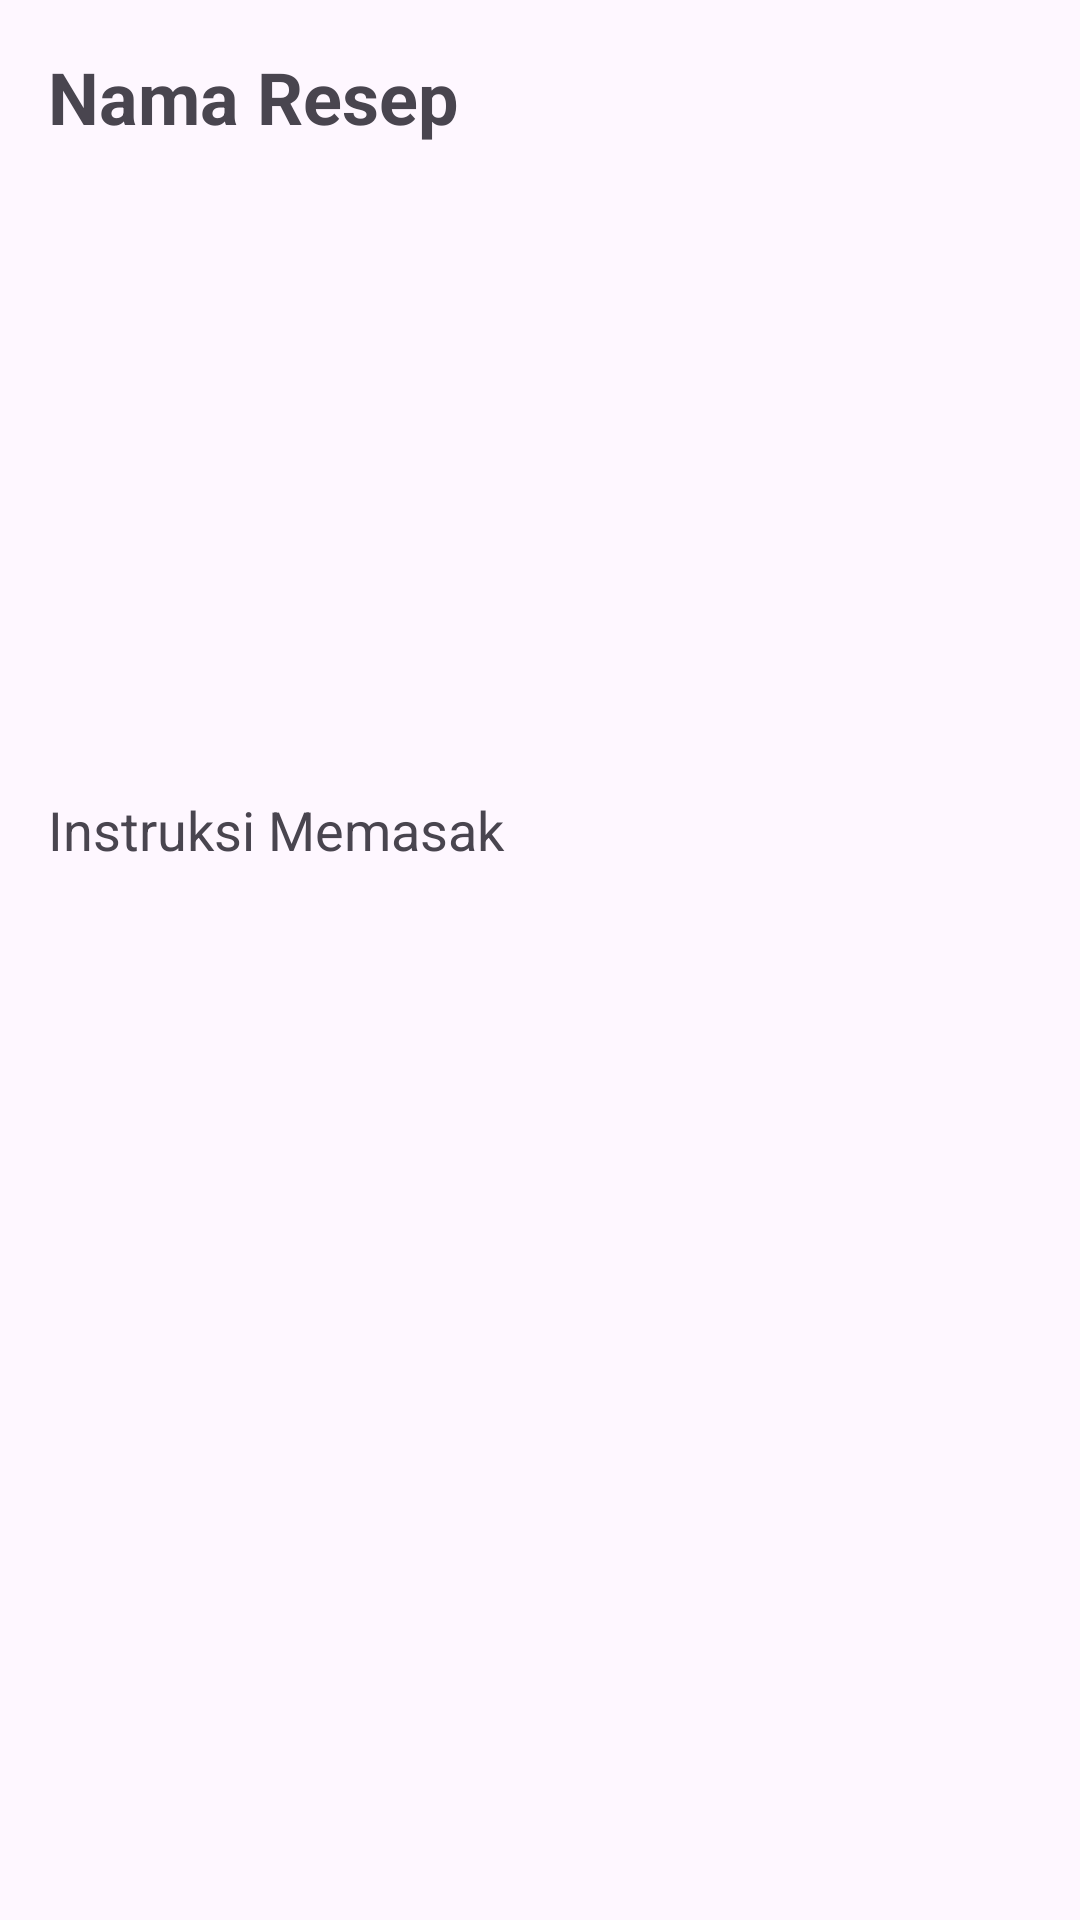

The Android layout XML behind this screen, and the referenced resources:
<!-- AndroidManifest.xml: application theme Theme.UTS_RecipeApp -->
<!-- res/layout/fragment_detail.xml -->
<ScrollView xmlns:android="http://schemas.android.com/apk/res/android"
    android:layout_width="match_parent"
    android:layout_height="match_parent"
    android:padding="16dp">

    <LinearLayout
        android:orientation="vertical"
        android:layout_width="match_parent"
        android:layout_height="wrap_content">


        <TextView
            android:id="@+id/recipe_name"
            android:layout_width="match_parent"
            android:layout_height="wrap_content"
            android:text="Nama Resep"
            android:textSize="24sp"
            android:textStyle="bold" />


        <ImageView
            android:id="@+id/recipe_image"
            android:layout_width="match_parent"
            android:layout_height="200dp"
            android:scaleType="centerCrop" />


        <TextView
            android:id="@+id/recipe_instructions"
            android:layout_width="match_parent"
            android:layout_height="wrap_content"
            android:text="Instruksi Memasak"
            android:textSize="18sp"
            android:paddingTop="16dp" />

    </LinearLayout>
</ScrollView>
<!-- resources referenced by this layout -->
<resources>
  <style name="Theme.UTS_RecipeApp" parent="Base.Theme.UTS_RecipeApp" />
  <style name="Base.Theme.UTS_RecipeApp" parent="Theme.Material3.DayNight.NoActionBar">
          
          
      </style>
</resources>
